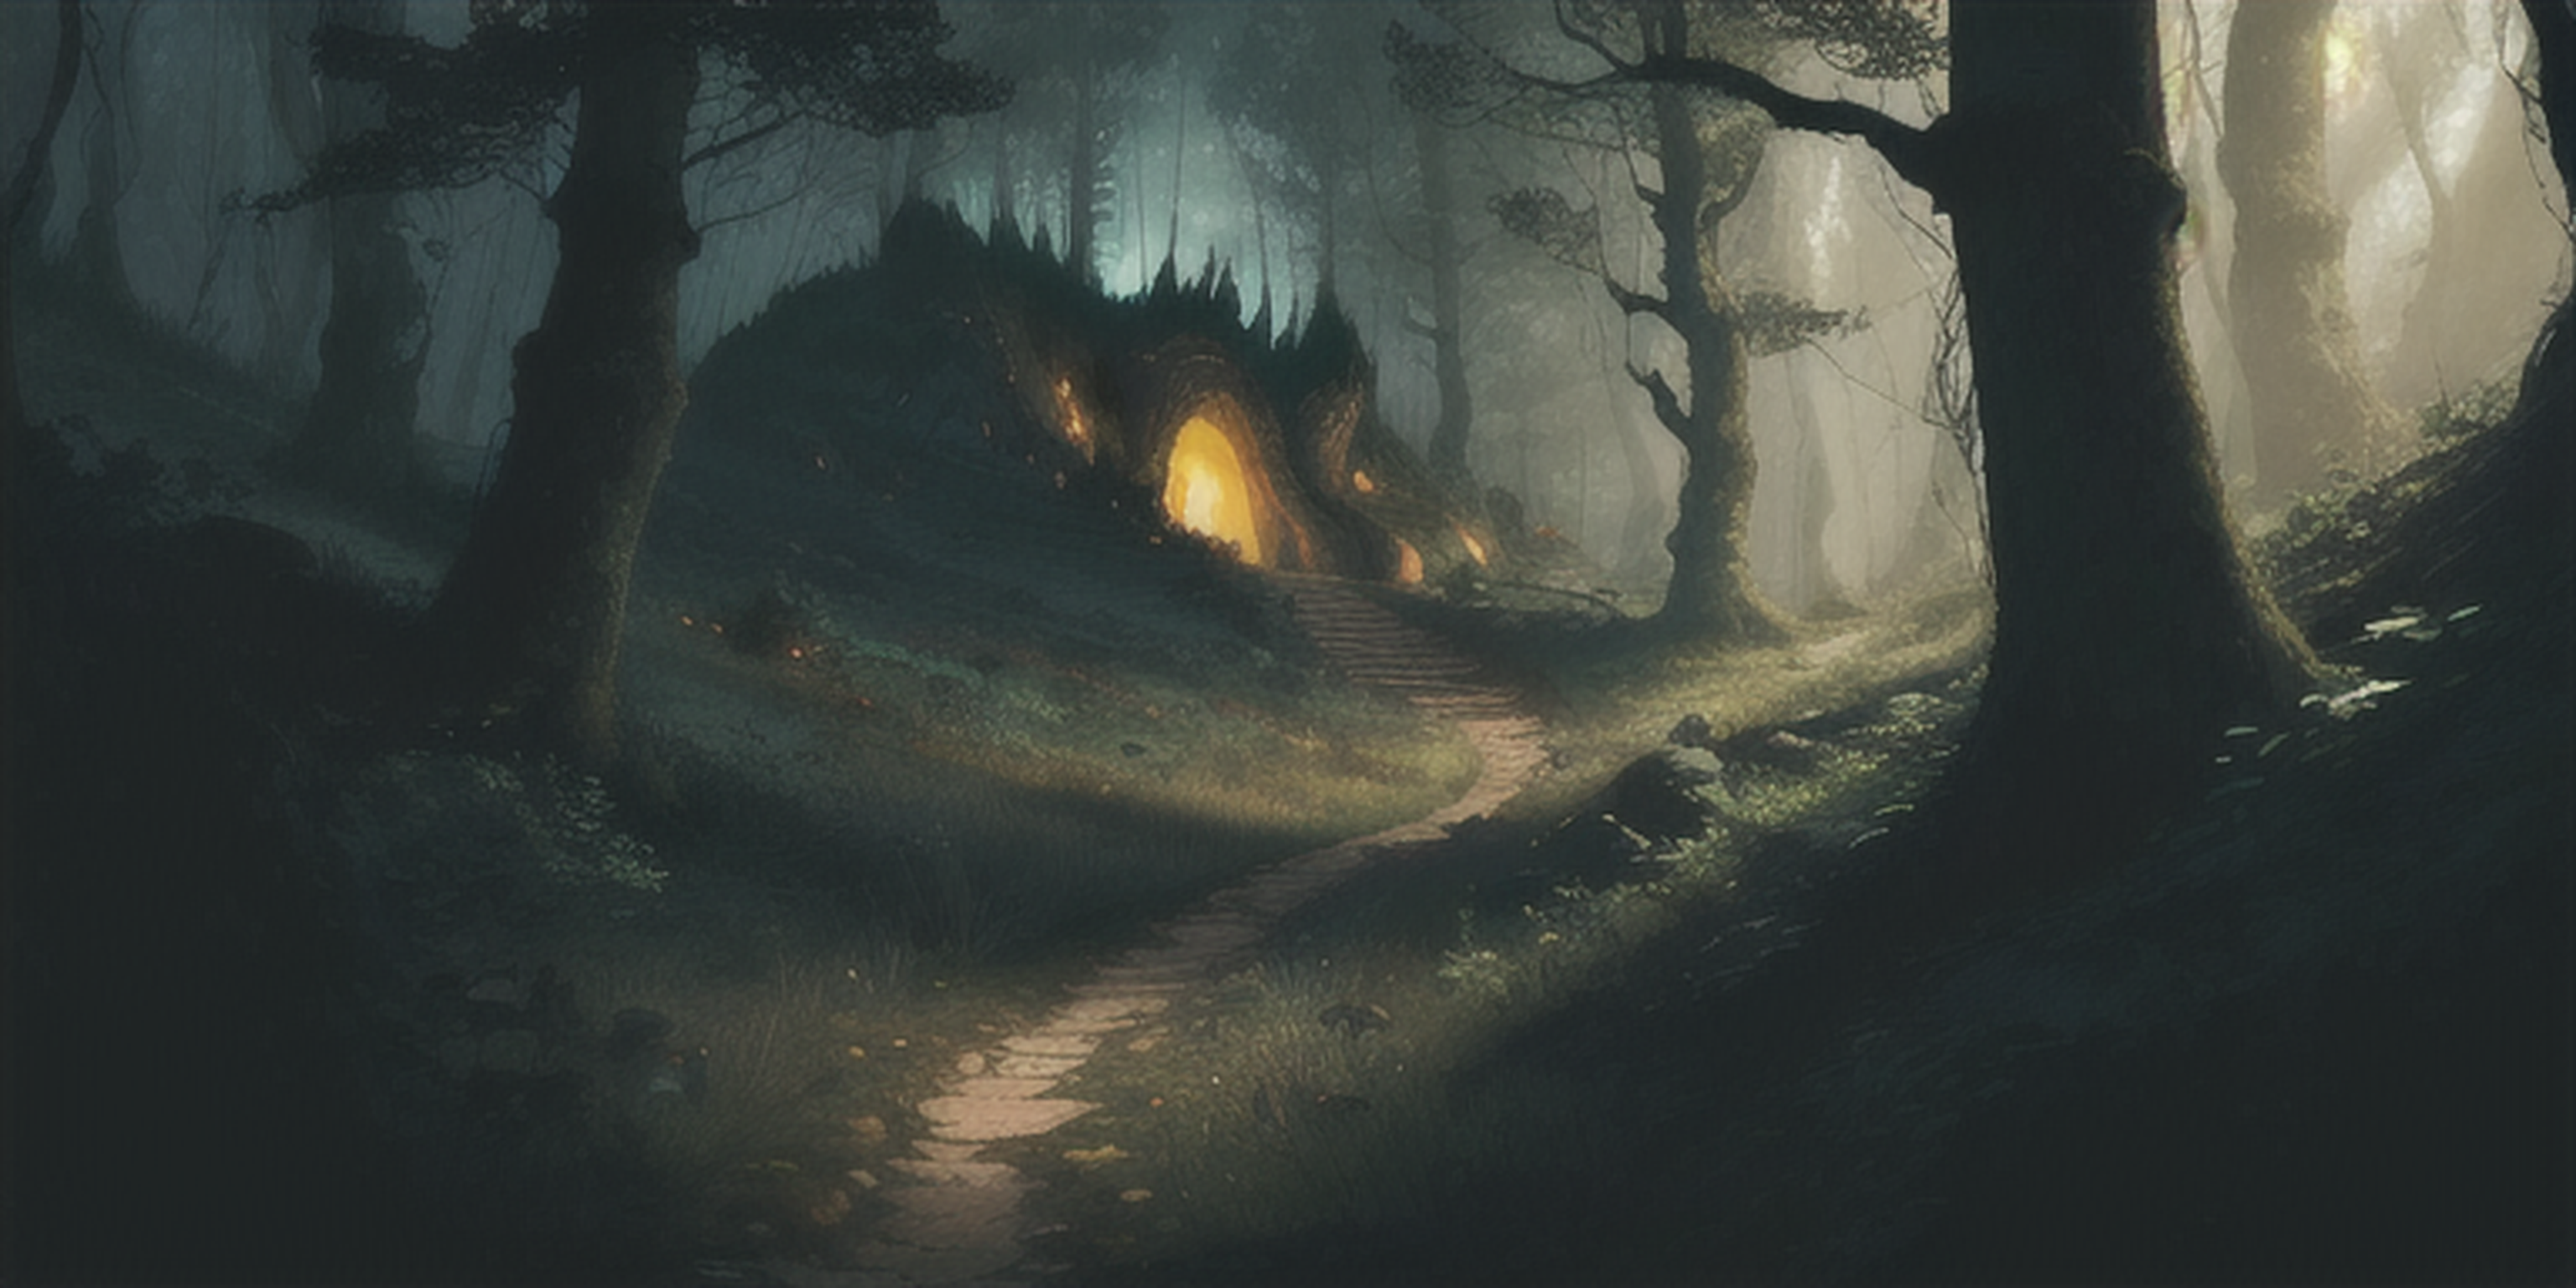
Generation parameters embedded in this image by AUTOMATIC1111 Stable Diffusion web UI or a fork of it (Forge, ...) (PNG 'parameters' text chunk):
walking through a forest at twilight,evil looking hill, cave
Steps: 50, Sampler: DPM++ 2M SDE Karras, CFG scale: 7, Seed: 3723820822, Size: 768x384, Model hash: 25ba966c5d, Model: aZovyaRPGArtistTools_v3, Version: v1.4.0